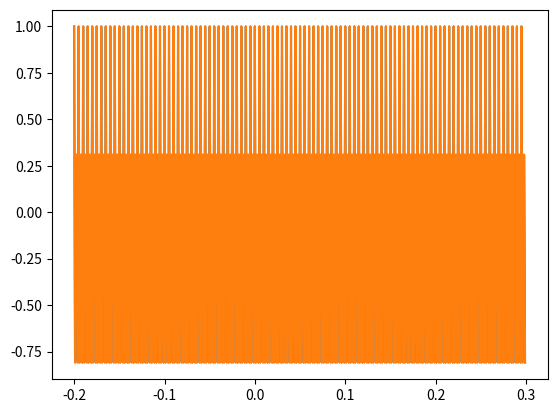

The script that saved this image:
import matplotlib.pyplot as plt
import numpy as np


def main():
    t = np.arange(-0.2, 0.3, 0.001)

    fase = 0.4 * np.pi
    fc = 440
    A = 10

    x_b = np.cos(2 * np.pi * fc * A * t)
    x_r = np.cos(2 * np.pi * fc * A * (t - 0.03))

    x_b_max = np.max(x_b)
    x_b_min = np.min(x_b)

    plt.plot(t, x_b)
    plt.plot(t, x_r)
    plt.show()


if __name__ == '__main__':
    main()
